Dataset: dataset (GitHub, katibpasha/data_science_portfolio). Classes: ceplok style, parang style.

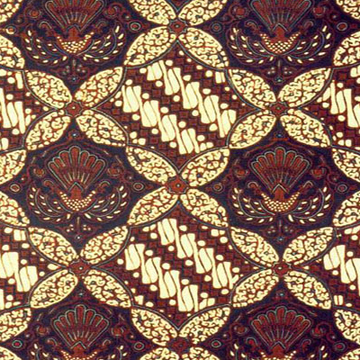
Label: ceplok style

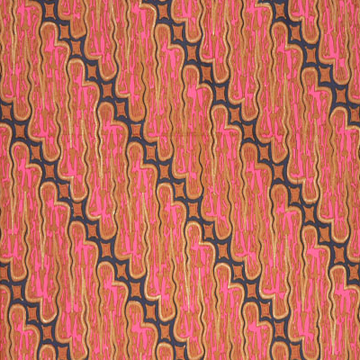
Label: parang style

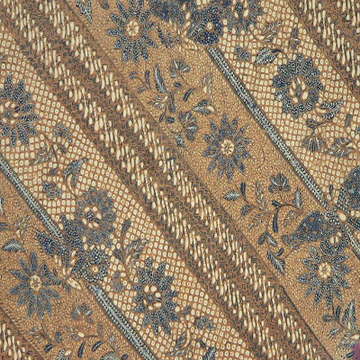
Label: parang style

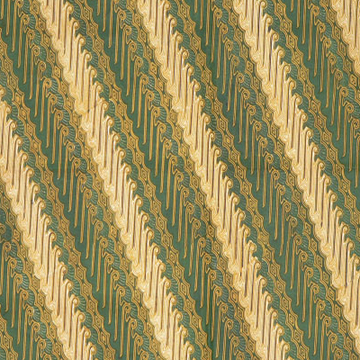
Label: parang style

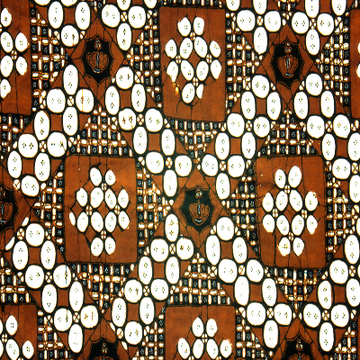
Label: ceplok style

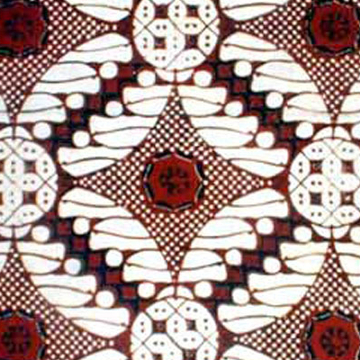
Label: ceplok style
